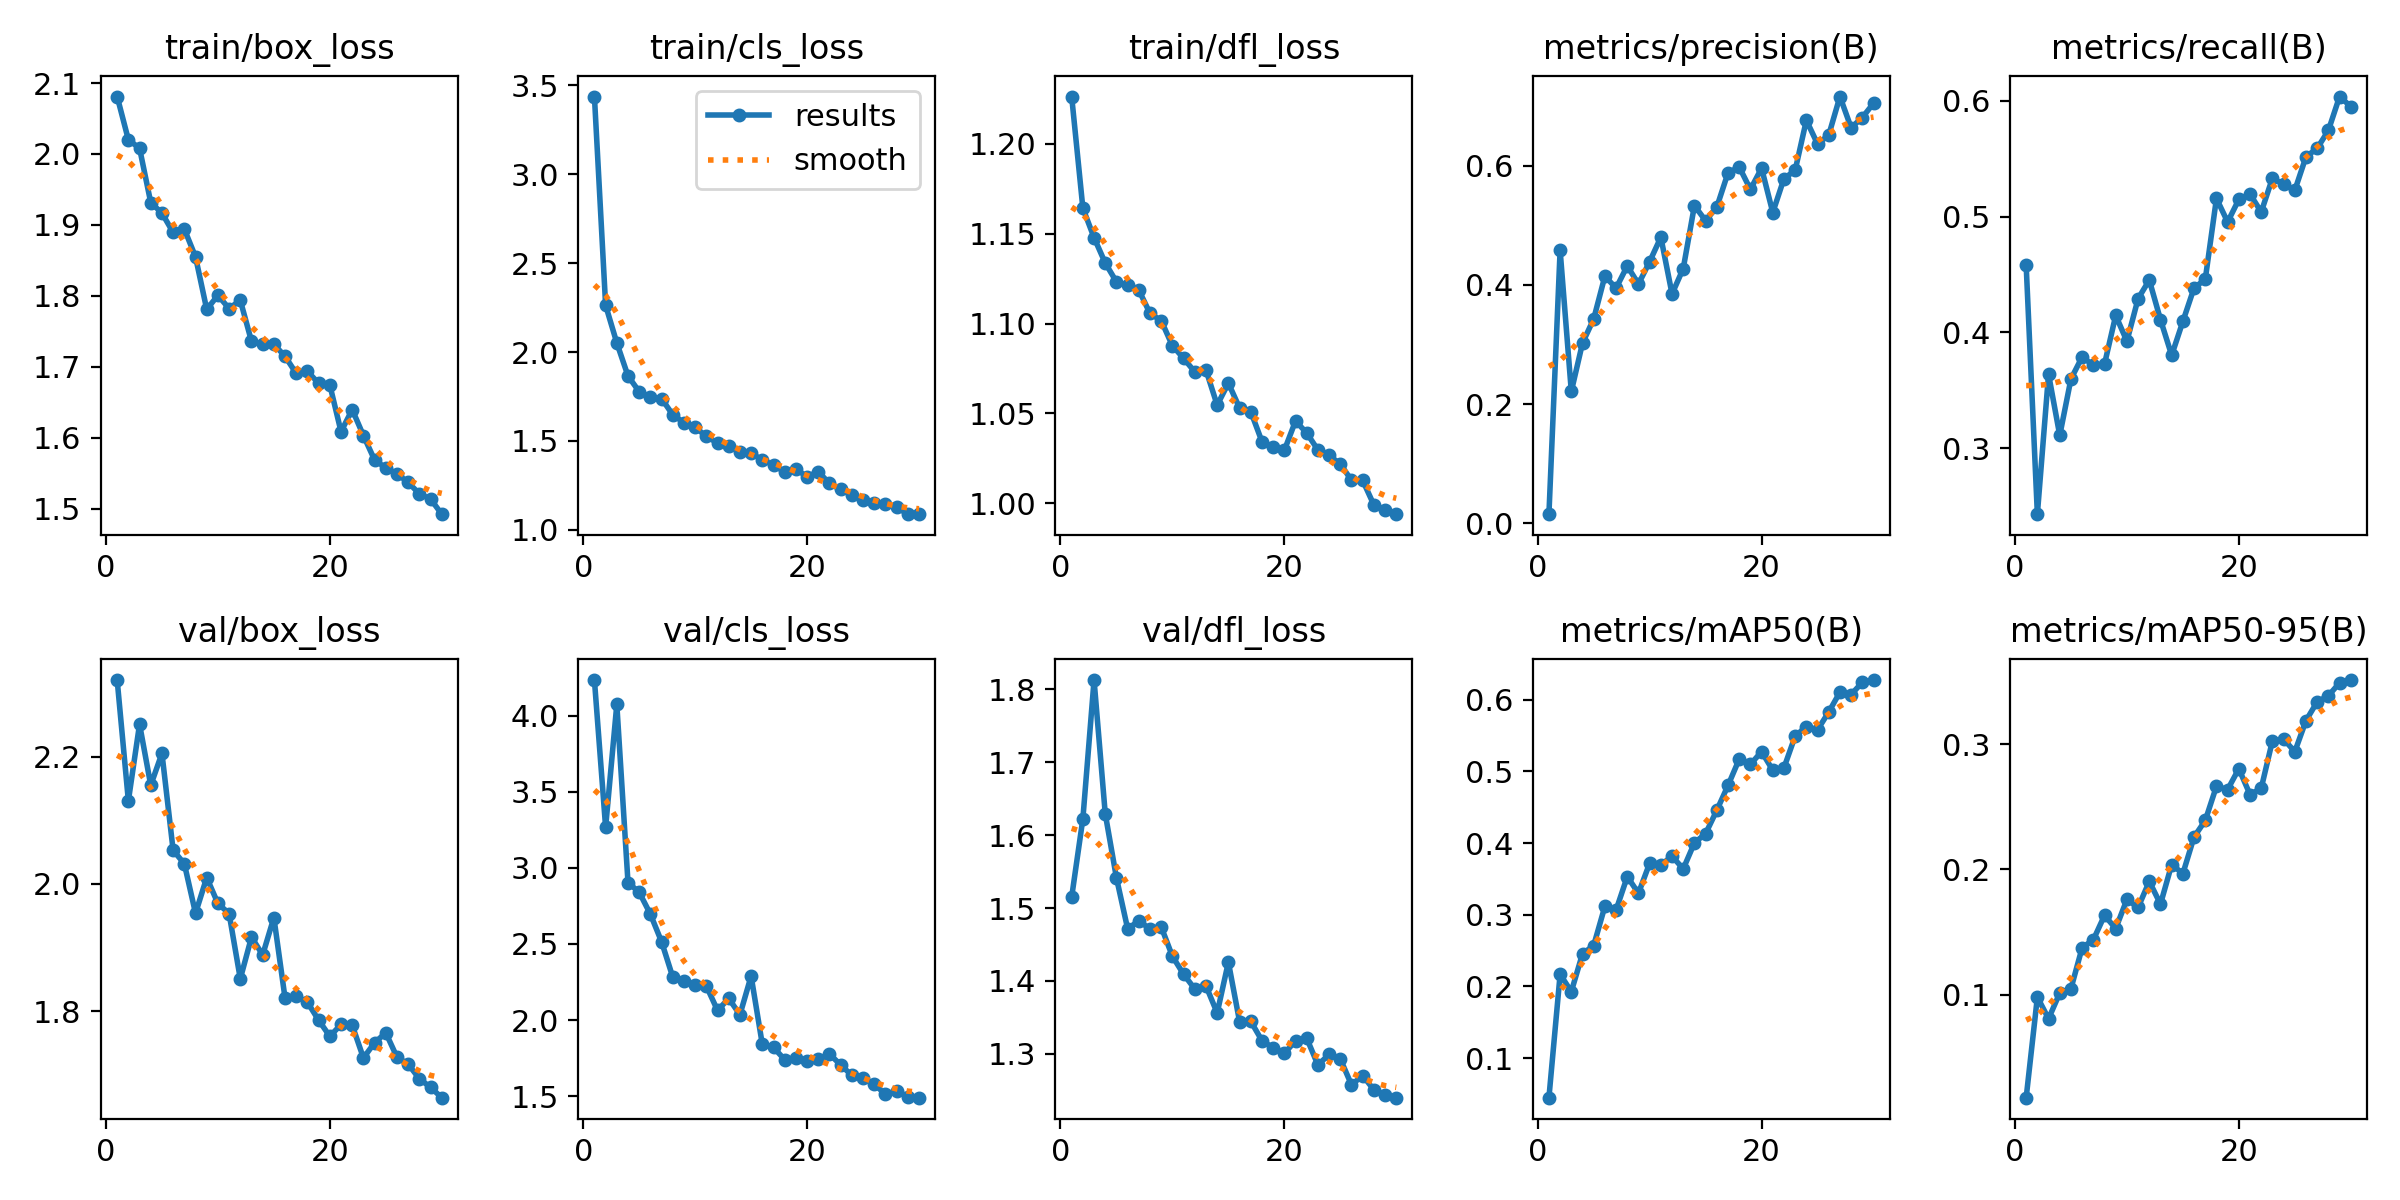

The data file committed next to this chart (first rows):
epoch, time, train/box_loss, train/cls_loss, train/dfl_loss, metrics/precision(B), metrics/recall(B), metrics/mAP50(B), metrics/mAP50-95(B), val/box_loss, val/cls_loss, val/dfl_loss, lr/pg0, lr/pg1, lr/pg2
1, 571.6, 2.081, 3.438, 1.226, 0.01538, 0.4578, 0.04473, 0.0178, 2.321, 4.234, 1.515, 0.0003278, 0.0003278, 0.0003278
2, 1204, 2.02, 2.263, 1.164, 0.4581, 0.2429, 0.2169, 0.09803, 2.131, 3.266, 1.622, 0.0006393, 0.0006393, 0.0006393
3, 1701, 2.008, 2.052, 1.148, 0.2211, 0.3639, 0.1928, 0.08082, 2.252, 4.074, 1.812, 0.0009288, 0.0009288, 0.0009288
4, 2189, 1.931, 1.866, 1.134, 0.3023, 0.311, 0.2456, 0.1014, 2.155, 2.903, 1.629, 0.000901, 0.000901, 0.000901
5, 2676, 1.917, 1.777, 1.123, 0.3428, 0.3598, 0.2571, 0.1048, 2.206, 2.84, 1.541, 0.000868, 0.000868, 0.000868
6, 3204, 1.889, 1.746, 1.121, 0.4146, 0.3788, 0.3119, 0.1375, 2.053, 2.696, 1.472, 0.000835, 0.000835, 0.000835
7, 3755, 1.894, 1.738, 1.119, 0.3945, 0.3716, 0.3067, 0.1438, 2.032, 2.514, 1.482, 0.000802, 0.000802, 0.000802
8, 4297, 1.855, 1.647, 1.106, 0.4317, 0.3726, 0.3533, 0.1633, 1.954, 2.282, 1.471, 0.000769, 0.000769, 0.000769
9, 4830, 1.781, 1.603, 1.102, 0.4013, 0.4147, 0.33, 0.1528, 2.01, 2.256, 1.474, 0.000736, 0.000736, 0.000736
10, 5309, 1.801, 1.577, 1.088, 0.4389, 0.3924, 0.372, 0.176, 1.969, 2.232, 1.434, 0.000703, 0.000703, 0.000703
11, 5913, 1.782, 1.525, 1.081, 0.4798, 0.4292, 0.3697, 0.1697, 1.953, 2.224, 1.409, 0.00067, 0.00067, 0.00067
12, 6474, 1.794, 1.489, 1.073, 0.3847, 0.4452, 0.3817, 0.1904, 1.851, 2.063, 1.389, 0.000637, 0.000637, 0.000637
13, 7170, 1.736, 1.472, 1.074, 0.4273, 0.411, 0.3641, 0.1723, 1.916, 2.142, 1.393, 0.000604, 0.000604, 0.000604
14, 7661, 1.732, 1.438, 1.055, 0.5329, 0.3802, 0.4003, 0.2039, 1.888, 2.035, 1.356, 0.000571, 0.000571, 0.000571
15, 8154, 1.732, 1.432, 1.067, 0.5075, 0.4095, 0.4133, 0.1966, 1.947, 2.289, 1.426, 0.000538, 0.000538, 0.000538
16, 8651, 1.715, 1.393, 1.053, 0.5305, 0.4384, 0.4459, 0.2259, 1.82, 1.84, 1.344, 0.000505, 0.000505, 0.000505
17, 9152, 1.69, 1.365, 1.051, 0.5878, 0.4459, 0.4805, 0.2391, 1.823, 1.821, 1.345, 0.000472, 0.000472, 0.000472
18, 9682, 1.694, 1.325, 1.034, 0.5977, 0.5158, 0.5172, 0.2664, 1.814, 1.74, 1.318, 0.000439, 0.000439, 0.000439
19, 10208, 1.677, 1.342, 1.031, 0.5601, 0.4954, 0.5099, 0.2637, 1.786, 1.75, 1.308, 0.000406, 0.000406, 0.000406
20, 10737, 1.674, 1.298, 1.03, 0.5956, 0.5149, 0.5277, 0.2804, 1.76, 1.732, 1.301, 0.000373, 0.000373, 0.000373
21, 11257, 1.608, 1.327, 1.046, 0.5213, 0.5195, 0.5018, 0.2597, 1.779, 1.742, 1.318, 0.00034, 0.00034, 0.00034
22, 11777, 1.64, 1.261, 1.039, 0.5781, 0.504, 0.5051, 0.2648, 1.778, 1.777, 1.322, 0.000307, 0.000307, 0.000307
23, 12294, 1.603, 1.227, 1.03, 0.5921, 0.5333, 0.5495, 0.3027, 1.726, 1.705, 1.285, 0.000274, 0.000274, 0.000274
24, 12803, 1.568, 1.195, 1.027, 0.676, 0.5279, 0.5627, 0.3041, 1.75, 1.637, 1.299, 0.000241, 0.000241, 0.000241
25, 13303, 1.557, 1.167, 1.022, 0.6362, 0.5228, 0.5582, 0.2939, 1.766, 1.617, 1.293, 0.000208, 0.000208, 0.000208
26, 13799, 1.549, 1.15, 1.013, 0.6512, 0.5518, 0.583, 0.3188, 1.727, 1.579, 1.258, 0.000175, 0.000175, 0.000175
27, 14302, 1.537, 1.142, 1.013, 0.7158, 0.559, 0.6107, 0.3338, 1.716, 1.512, 1.27, 0.000142, 0.000142, 0.000142
28, 14800, 1.521, 1.126, 0.9991, 0.6635, 0.5745, 0.6074, 0.3386, 1.693, 1.537, 1.251, 0.000109, 0.000109, 0.000109
29, 15297, 1.513, 1.089, 0.9964, 0.6806, 0.6038, 0.6245, 0.3489, 1.68, 1.496, 1.244, 7.6e-05, 7.6e-05, 7.6e-05
30, 15794, 1.492, 1.088, 0.994, 0.7045, 0.5952, 0.6276, 0.3512, 1.664, 1.49, 1.24, 4.3e-05, 4.3e-05, 4.3e-05
